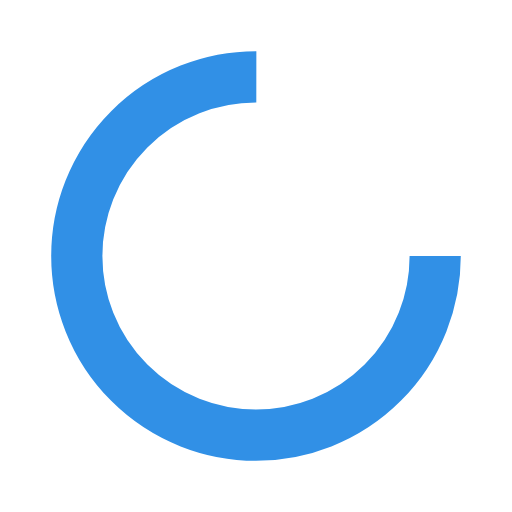
t = 0.00 s
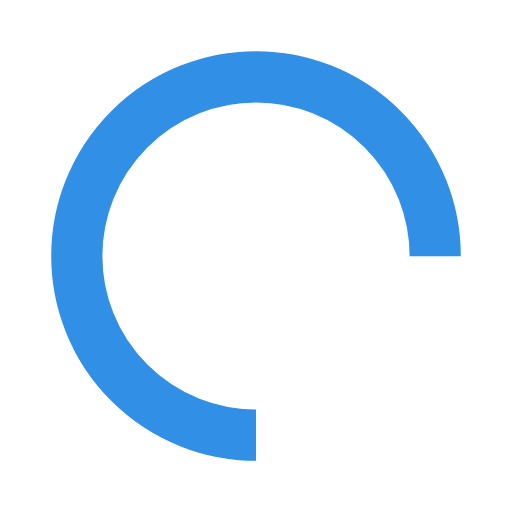
t = 0.48 s
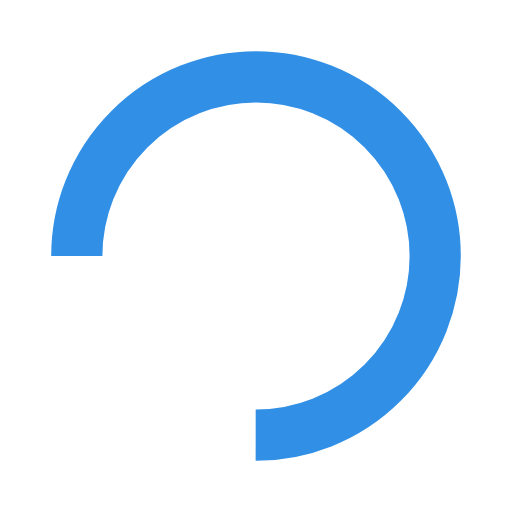
t = 0.95 s
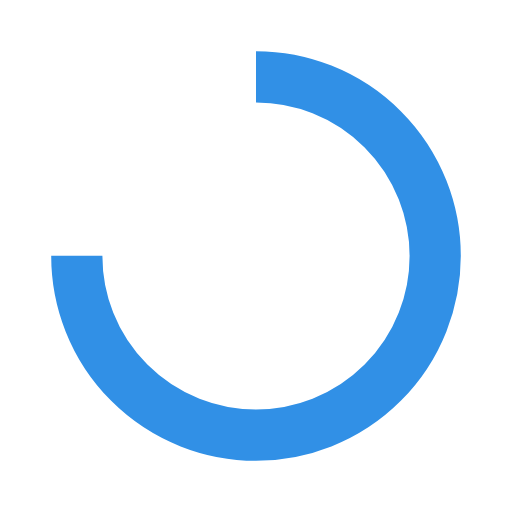
t = 1.43 s

The animated SVG that drew these frames (rendered in a browser with its animation timeline set to each time). Animation: 1 SMIL element (animateTransform=1); one cycle of 1.90 s, repeats indefinitely.

<svg width="200px"  height="200px"  xmlns="http://www.w3.org/2000/svg" viewBox="0 0 100 100" preserveAspectRatio="xMidYMid" class="lds-rolling" style="background: none;">
    <circle cx="50" cy="50" fill="none" ng-attr-stroke="{{config.color}}" ng-attr-stroke-width="{{config.width}}" ng-attr-r="{{config.radius}}" ng-attr-stroke-dasharray="{{config.dasharray}}" stroke="#3190e6" stroke-width="10" r="35" stroke-dasharray="164.93361431346415 56.97787143782138" transform="rotate(252.632 50 50)">
      <animateTransform attributeName="transform" type="rotate" calcMode="linear" values="0 50 50;360 50 50" keyTimes="0;1" dur="1.9s" begin="0s" repeatCount="indefinite"></animateTransform>
    </circle>
  </svg>